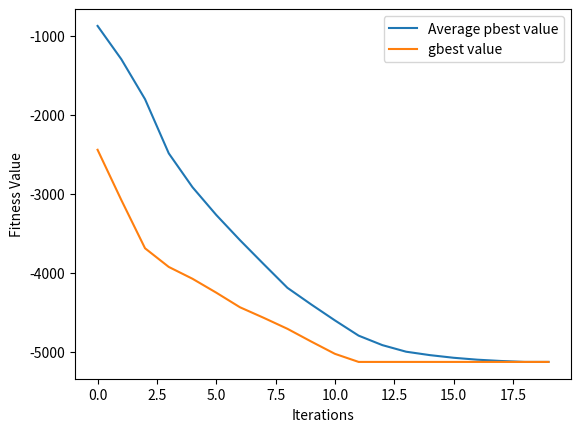

Python code for this plot:
# from __future__ import print_function    

# import time
# import math
# import numpy as np
# import pylab as py
# py.rcParams.update({'font.size': 14})


# # Control parameters
# w = 0.5                   # Intertial weight. In some variations, it is set to vary with iteration number.
# c1 = 2.0                  # Weight of searching based on the optima found by a particle
# c2 = 2.0                  # Weight of searching based on the optima found by the swarm
# v_fct = 1                 # Velocity adjust factor. Set to 1 for standard PSO.

# max_iter=50
# Np = 50                   # population size (number of particles)
# D = 2   
#                   # dimension (= no. of parameters in the fitness function)
# max_w = 0.9   # Maximum inertia weight
# min_w = 0.4   # Minimum inertia weight

# w = max_w     # Initial inertia weight         # maximum number of iterations 

# # Define constraints
# x_lower = -5
# x_upper = 5
# y_lower = -1
# y_upper = 20

# xL = np.array([x_lower, y_lower])     # lower bound (does not need to be homogeneous)  
# xU = np.array([x_upper, y_upper])     # upper bound (does not need to be homogeneous)   



# def fitness(x):
#     # x is a matrix of size D x Np
#     # The position of the entire swarm is inputted at once. 
#     # Thus, one function call evaluates the fitness value of the entire swarm
#     # F is a vector of size Np. Each element represents the fitness value of each particle in the swarm
    
#     F_sphere = np.zeros(x.shape[1])  # Initialize array to store fitness values for each particle
    
#     for i in range(x.shape[1]):  # Loop through each particle
#         F_sphere[i] = (100 - x[0,i]**2) + (x[1,i]**2 - 56*x[0,i]*x[1,i]) - (math.sin(x[0,i]))
    
#     return F_sphere


# # Defining and initializing variables
    
# pbest_val = np.zeros(Np)            # Personal best fitness value. One pbest value per particle.
# gbest_val = np.zeros(max_iter)      # Global best fitness value. One gbest value per iteration (stored).

# pbest = np.zeros((D,Np))            # pbest solution
# gbest = np.zeros(D)                 # gbest solution

# gbest_store = np.zeros((D,max_iter))   # storing gbest solution at each iteration

# pbest_val_avg_store = np.zeros(max_iter)
# fitness_avg_store = np.zeros(max_iter)

# x = np.random.rand(D,Np)            # Initial position of the particles
# v = np.zeros((D,Np))                # Initial velocity of the particles




# # Setting the initial position of the particles over the given bounds [xL,xU]
# for m in range(D):    
#     x[m,:] = xL[m] + (xU[m]-xL[m])*x[m,:]
    



# t_start = time.time()

# # Loop over the generations
# for iter in range(0,max_iter):
#     # Update inertia weight
#     w = max_w - (max_w - min_w) * iter / max_iter                         # Do not update position for 0th iteration
#     r1 = np.random.rand(D,Np)            # random numbers [0,1], matrix D x Np
#     r2 = np.random.rand(D,Np)            # random numbers [0,1], matrix D x Np   
        
#     v = v + c1 * r1 * (pbest - x) + c2 * r2 * (gbest.reshape(-1,1) - x)  # Velocity update
        
#     x = x + v                            # Position update                     # position update
    
    
#     fit = fitness(x)                         # fitness function call (once per iteration). Vector Np
    
#     if iter == 0:
#         pbest_val = np.copy(fit)             # initial personal best = initial fitness values. Vector of size Np
#         pbest = np.copy(x)                   # initial pbest solution = initial position. Matrix of size D x Np
#     else:
#         # pbest and pbest_val update
#         ind = np.argwhere(fit > pbest_val)   # indices where current fitness value set is greater than pbset
#         pbest_val[ind] = np.copy(fit[ind])   # update pbset_val at those particle indices where fit > pbest_val
#         pbest[:,ind] = np.copy(x[:,ind])     # update pbest for those particle indices where fit > pbest_val
      
#     # gbest and gbest_val update
#     ind2 = np.argmax(pbest_val)                       # index where the fitness is maximum
#     gbest_val[iter] = np.copy(pbest_val[ind2])        # store gbest value at each iteration
#     gbest = np.copy(pbest[:,ind2])                    # global best solution, gbest
    
#     gbest_store[:,iter] = np.copy(gbest)              # store gbest solution
    
#     pbest_val_avg_store[iter] = np.mean(pbest_val)
#     fitness_avg_store[iter] = np.mean(fit)
#     print("Iter. =", iter, ". gbest_val = ", gbest_val[iter])  # print iteration no. and best solution at each iteration
    
    

# t_elapsed = time.time() - t_start
# print("\nElapsed time = %.4f s" % t_elapsed)



# # Plotting
# py.close('all')
# py.plot(gbest_val,label = 'gbest_val')
# py.legend()
# py.xlabel('iterations')
# py.ylabel('gbest_val')
# py.show()

# # py.figure()
# # for m in range(D):
# #     py.plot(gbest_store[m,:],label = 'D = ' + str(m+1))
# # py.legend()
# # py.xlabel('iterations')
# # py.ylabel('Best solution, gbest[:,iter]')
# # py.show()

import numpy as np
import math
import time
import matplotlib.pyplot as plt

# Control parameters
w = 0.5                   # Intertial weight.
c1 = 2.0                  # Cognitive parameter
c2 = 2.0                  # Social parameter
max_iter = 20
Np = 10                   # Population size
D = 2                     # Dimension

max_w = 0.9               # Maximum inertia weight
min_w = 0.4               # Minimum inertia weight

# Define constraints
x_lower = -5
x_upper = 5
y_lower = -1
y_upper = 20

xL = np.array([x_lower, y_lower])
xU = np.array([x_upper, y_upper])

def fitness(x):
    return (100 - x[0]**2) + (x[1]**2 - 56*x[0]*x[1]) - math.sin(x[0])

# Initialization
x = np.random.uniform(xL, xU, size=(Np, D))
v = np.random.rand(Np, D)

pbest = np.copy(x)
pbest_val = np.array([fitness(p) for p in pbest])
gbest = pbest[np.argmin(pbest_val)]
gbest_val = min(pbest_val)

gbest_store = np.zeros((max_iter, D))
pbest_val_avg_store = np.zeros(max_iter)
gbest_val_store = np.zeros(max_iter)

# PSO algorithm
t_start = time.time()

for iter in range(max_iter):
    # Update inertia weight
    w = max_w - (max_w - min_w) * iter / max_iter
    
    r1 = np.random.rand(Np, D)
    r2 = np.random.rand(Np, D)
        
    v = w * v + c1 * r1 * (pbest - x) + c2 * r2 * (gbest - x)
    
    # Clamp velocity
    v = np.clip(v, -1, 1)
    
    x = x + v
    
    # Clamp position
    x = np.clip(x, xL, xU)
    
    # Update pbest
    fit = np.array([fitness(p) for p in x])
    update_indices = fit < pbest_val
    pbest_val[update_indices] = fit[update_indices]
    pbest[update_indices] = np.copy(x[update_indices])
    
    # Update gbest
    gbest_index = np.argmin(pbest_val)
    if pbest_val[gbest_index] < gbest_val:
        gbest = np.copy(pbest[gbest_index])
        gbest_val = pbest_val[gbest_index]
    
    # Store gbest for plotting
    gbest_store[iter] = gbest
    pbest_val_avg_store[iter] = np.mean(pbest_val)
    gbest_val_store[iter] = gbest_val
    
    print("Iter. =", iter, ". gbest_val = ", gbest_val)

t_elapsed = time.time() - t_start
print("\nElapsed time = %.4f s" % t_elapsed)

# Plotting
plt.plot(pbest_val_avg_store, label='Average pbest value')
plt.plot(gbest_val_store, label='gbest value')
plt.xlabel('Iterations')
plt.ylabel('Fitness Value')
plt.legend()
plt.show()
